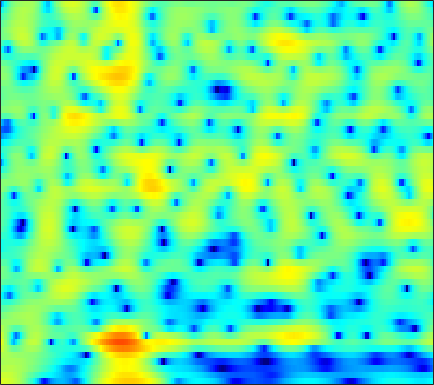

The table this chart was drawn from, first rows:
5.2333, 5.1971, 5.0694, 4.8462, 4.6152, 4.2193, 3.7161, 3.2654, 2.5577, 1.7196, 0.73645, -0.10885, -1.3999, -2.9056, -4.2057, -6.2314, -8.6998, -10.949, -14.685, -19.283, -21.624, -19.735, -16.722, -14.536
4.124, 4.208, 4.229, 4.148, 4.02, 3.759, 3.395, 3.056, 2.515, 1.877, 1.148, 0.5467, -0.3167, -1.231, -1.934, -2.867, -3.763, -4.388, -5.14, -5.793, -6.37, -6.775, -7.309, -7.865
2.62, 2.822, 3.007, 3.1, 3.111, 3.052, 2.912, 2.757, 2.488, 2.155, 1.763, 1.435, 0.9569, 0.4404, 0.03103, -0.5397, -1.137, -1.601, -2.242, -2.916, -3.63, -4.197, -5.006, -5.885
1.977, 2.176, 2.36, 2.462, 2.487, 2.464, 2.382, 2.287, 2.118, 1.905, 1.653, 1.437, 1.117, 0.761, 0.4705, 0.05281, -0.4011, -0.7643, -1.278, -1.827, -2.408, -2.865, -3.497, -4.154
2.647, 2.567, 2.396, 2.18, 2.006, 1.781, 1.591, 1.477, 1.362, 1.277, 1.199, 1.133, 1.019, 0.8551, 0.6921, 0.4138, 0.06253, -0.2443, -0.7087, -1.228, -1.786, -2.219, -2.804, -3.381
4.56, 3.732, 2.452, 1.034, -0.03031, -1.209, -1.77, -1.691, -1.069, -0.1868, 0.6606, 1.192, 1.72, 2.03, 2.105, 1.998, 1.653, 1.244, 0.5064, -0.4287, -1.505, -2.346, -3.403, -4.235
6.043, 4.502, 1.981, -1.251, -4.34, -9.507, -11.9, -8.935, -5.069, -2.244, -0.1173, 1.129, 2.4, 3.252, 3.626, 3.77, 3.487, 2.981, 1.864, 0.1254, -2.457, -5.261, -11.32, -25.08
4.716, 3.368, 1.238, -1.311, -3.562, -7.205, -12.09, -15.9, -12.71, -7.378, -3.689, -1.651, 0.3739, 1.765, 2.465, 3.005, 3.141, 2.998, 2.518, 1.762, 0.8268, 0.08869, -0.795, -1.465
2.953, 2.345, 1.385, 0.2986, -0.5747, -1.698, -2.576, -2.875, -2.67, -1.894, -0.8544, -0.07564, 0.8585, 1.579, 1.955, 2.23, 2.251, 2.111, 1.741, 1.2, 0.5126, -0.06434, -0.8572, -1.607
1.197, 1.301, 1.344, 1.321, 1.283, 1.24, 1.232, 1.273, 1.388, 1.565, 1.779, 1.938, 2.11, 2.203, 2.197, 2.059, 1.752, 1.396, 0.7336, -0.1696, -1.356, -2.464, -4.266, -6.486
-0.7561, -0.2965, 0.1965, 0.5911, 0.8411, 1.142, 1.407, 1.592, 1.812, 2.013, 2.181, 2.277, 2.35, 2.336, 2.266, 2.071, 1.742, 1.396, 0.7779, -0.04399, -1.09, -2.057, -3.605, -5.416
-2.744, -2.336, -1.865, -1.444, -1.137, -0.725, -0.3083, 0.002093, 0.4024, 0.7759, 1.096, 1.3, 1.51, 1.644, 1.691, 1.679, 1.583, 1.455, 1.208, 0.8832, 0.4908, 0.1524, -0.3503, -0.8323
-4.838, -4.966, -5.108, -5.087, -4.894, -4.383, -3.634, -3.001, -2.151, -1.374, -0.7283, -0.3362, 0.07697, 0.3786, 0.5445, 0.7086, 0.8298, 0.9105, 1.02, 1.13, 1.24, 1.327, 1.435, 1.51
-6.721, -8.25, -11.2, -15.27, -16.61, -12.81, -8.89, -6.747, -4.655, -3.223, -2.258, -1.786, -1.434, -1.318, -1.346, -1.428, -1.442, -1.331, -0.9548, -0.3417, 0.3995, 0.9896, 1.761, 2.439
-4.349, -5.409, -6.987, -8.267, -8.51, -7.687, -6.149, -4.992, -3.71, -2.825, -2.33, -2.227, -2.493, -3.3, -4.316, -6.355, -9.134, -10.72, -9.156, -5.615, -2.646, -0.929, 0.8481, 2.222
-1.657, -1.964, -2.36, -2.68, -2.814, -2.825, -2.66, -2.465, -2.162, -1.881, -1.734, -1.767, -2.054, -2.705, -3.47, -4.868, -6.393, -7.027, -6.263, -4.249, -2.168, -0.8137, 0.6076, 1.647
-0.726, -0.8777, -1.24, -1.745, -2.169, -2.693, -3.055, -3.133, -2.906, -2.347, -1.633, -1.118, -0.5346, -0.1084, 0.09696, 0.2597, 0.3797, 0.4931, 0.6938, 0.9461, 1.149, 1.214, 1.213, 1.046
-0.3621, -0.5966, -1.287, -2.437, -3.714, -6.179, -9.845, -12.72, -11.05, -6.547, -3.242, -1.394, 0.4572, 1.794, 2.538, 3.268, 3.727, 3.92, 3.982, 3.81, 3.349, 2.724, 1.494, -0.3475
-2.189, -2.317, -2.742, -3.486, -4.292, -5.63, -6.98, -7.529, -6.886, -4.986, -2.9, -1.47, 0.1485, 1.435, 2.203, 2.993, 3.525, 3.753, 3.842, 3.658, 3.216, 2.689, 1.641, 0.2791
-4.804, -4.554, -4.309, -4.228, -4.212, -4.187, -4.09, -3.896, -3.438, -2.773, -1.93, -1.242, -0.3264, 0.5323, 1.121, 1.781, 2.3, 2.582, 2.805, 2.838, 2.688, 2.492, 2.066, 1.515
-6.846, -6.144, -5.47, -5.025, -4.775, -4.507, -4.255, -4.021, -3.627, -3.127, -2.492, -1.949, -1.169, -0.3636, 0.2321, 0.9662, 1.606, 2.01, 2.428, 2.709, 2.815, 2.794, 2.679, 2.405
-6.67, -6.092, -5.712, -5.559, -5.585, -5.758, -5.946, -6.051, -6.024, -5.665, -4.981, -4.288, -3.172, -1.959, -1.062, 0.08576, 1.109, 1.771, 2.495, 3.037, 3.395, 3.503, 3.508, 3.335
-4.477, -4.627, -5.071, -5.816, -6.627, -8.026, -9.78, -11.28, -13.11, -13.56, -11.98, -10.08, -7.37, -4.86, -3.18, -1.194, 0.489, 1.547, 2.694, 3.529, 4.099, 4.356, 4.412, 4.233
-2.772, -3.317, -4.282, -5.728, -7.125, -9.545, -12.85, -16.02, -21.49, -24.71, -20.49, -16.61, -11.92, -7.92, -5.379, -2.527, -0.2428, 1.156, 2.642, 3.745, 4.445, 4.771, 4.912, 4.689
-2.097, -2.576, -3.538, -4.861, -6.1, -8.176, -10.75, -13.11, -17.27, -24.16, -30.12, -20.07, -13.02, -8.365, -5.649, -2.708, -0.3974, 1.004, 2.484, 3.592, 4.332, 4.627, 4.794, 4.591
-2.192, -2.483, -3.082, -3.866, -4.609, -5.697, -6.921, -7.825, -8.857, -9.421, -9.092, -8.335, -6.648, -4.681, -3.187, -1.361, 0.2262, 1.251, 2.393, 3.231, 3.847, 4.107, 4.203, 4.051
-2.474, -2.694, -3.114, -3.68, -4.114, -4.676, -5.1, -5.291, -5.313, -5.093, -4.59, -4.035, -3.13, -2.115, -1.326, -0.2898, 0.6818, 1.347, 2.117, 2.756, 3.179, 3.432, 3.527, 3.428
-2.261, -2.704, -3.582, -4.646, -5.46, -6.373, -6.705, -6.513, -5.792, -4.769, -3.752, -2.977, -2.077, -1.275, -0.7493, -0.1115, 0.5002, 0.9351, 1.49, 2.04, 2.522, 2.795, 3.1, 3.181
-1.088, -1.889, -3.477, -5.814, -8.482, -14.27, -20.27, -13.9, -8.436, -5.305, -3.32, -2.301, -1.448, -1.009, -0.882, -0.9021, -0.9619, -0.8865, -0.4667, 0.2554, 1.264, 1.904, 2.705, 3.217
0.7069, 0.1938, -0.6677, -1.945, -3.022, -4.387, -4.823, -4.341, -2.976, -1.624, -0.5876, -0.1849, -0.06763, -0.5525, -1.375, -3.239, -6.402, -9.51, -9.571, -4.988, -1.54, 0.3631, 1.974, 3.021
0.2729, 0.4329, 0.4712, 0.4324, 0.3943, 0.3871, 0.4764, 0.6276, 0.8868, 1.179, 1.319, 1.278, 0.9878, 0.3249, -0.4724, -1.965, -3.779, -4.899, -4.826, -3.116, -1.045, 0.1587, 1.373, 1.956
-2.371, -1.817, -1.209, -0.5988, -0.2124, 0.2716, 0.6673, 0.9284, 1.187, 1.339, 1.373, 1.356, 1.193, 0.9332, 0.6851, 0.3602, 0.08996, -6.2857e-05, 0.09223, 0.358, 0.7643, 1.003, 1.204, 1.126
-6.225, -5.307, -3.956, -2.604, -1.749, -0.7925, -0.07357, 0.3318, 0.7092, 0.887, 0.9385, 0.9133, 0.8077, 0.7131, 0.6822, 0.7249, 0.8608, 1.019, 1.255, 1.538, 1.704, 1.791, 1.686, 1.408
-14.31, -10.06, -6.297, -3.768, -2.369, -1.01, -0.09272, 0.3287, 0.6133, 0.5974, 0.3305, -0.03585, -0.5651, -0.9948, -1.092, -0.8299, -0.1262, 0.5427, 1.42, 2.195, 2.691, 2.938, 2.96, 2.721
-7.481, -6.178, -4.172, -2.531, -1.481, -0.4115, 0.2975, 0.578, 0.5855, 0.1696, -0.8112, -1.969, -4.341, -7.995, -10.82, -8.778, -4.261, -1.719, 0.7578, 2.389, 3.537, 4.01, 4.339, 4.195
-5.204, -4.827, -4.032, -3.225, -2.622, -1.93, -1.407, -1.163, -1.094, -1.382, -2.075, -2.894, -4.425, -6.143, -6.906, -6.014, -3.627, -1.799, 0.209, 1.794, 2.885, 3.459, 3.893, 3.969
-8.73, -8.147, -7.413, -6.517, -5.881, -5.051, -4.33, -3.869, -3.382, -3.08, -2.918, -2.904, -2.882, -2.782, -2.571, -2.046, -1.274, -0.5936, 0.3623, 1.246, 1.978, 2.454, 2.883, 3.167
-14.13, -13.09, -11.98, -10.8, -9.862, -8.512, -7.199, -6.294, -5.253, -4.387, -3.714, -3.292, -2.808, -2.365, -2.011, -1.487, -0.9083, -0.4457, 0.2065, 0.8106, 1.427, 1.807, 2.291, 2.68
-16.39, -16.85, -17.68, -17.54, -15.55, -12.26, -9.378, -7.713, -5.984, -4.766, -3.942, -3.483, -3.063, -2.715, -2.452, -2.022, -1.477, -1.004, -0.3659, 0.3013, 0.8863, 1.28, 1.768, 2.2
-11.13, -12.75, -15.59, -16.52, -13.97, -9.898, -6.878, -5.303, -3.797, -2.975, -2.681, -2.757, -3.243, -3.878, -4.247, -4.2, -3.362, -2.442, -1.235, -0.1946, 0.4336, 0.7661, 0.9646, 1.131
-2.447, -2.623, -2.786, -2.534, -2.102, -1.335, -0.5059, 0.02496, 0.4014, 0.3633, -0.2118, -1.128, -3.179, -6.94, -12.45, -21.41, -8.504, -4.708, -1.75, -0.288, 0.2248, 0.03798, -1.162, -3.357
-0.1741, 0.02272, 0.2908, 0.5356, 0.7533, 1.012, 1.201, 1.274, 1.192, 0.894, 0.2919, -0.3649, -1.506, -2.804, -3.617, -3.961, -3.246, -2.363, -1.308, -0.6543, -0.5261, -0.9386, -2.07, -3.873
-1.27, -0.8717, -0.399, -0.06059, 0.126, 0.3088, 0.3795, 0.3501, 0.253, 0.04463, -0.2473, -0.4883, -0.8427, -1.129, -1.256, -1.269, -1.114, -0.9152, -0.6175, -0.34, -0.2281, -0.2365, -0.289, -0.364
-2.169, -1.605, -1.078, -0.7131, -0.5671, -0.492, -0.5211, -0.6002, -0.7518, -0.9353, -1.096, -1.199, -1.263, -1.251, -1.179, -0.9897, -0.7185, -0.4796, -0.123, 0.2068, 0.503, 0.7319, 0.9562, 1.142
-1.812, -1.321, -0.9479, -0.8087, -0.8413, -1.063, -1.418, -1.724, -2.184, -2.576, -2.849, -2.949, -2.895, -2.663, -2.387, -1.907, -1.321, -0.8365, -0.1819, 0.4516, 1.07, 1.466, 1.902, 2.239
-0.3412, -0.1655, -0.1355, -0.43, -0.8215, -1.585, -2.634, -3.576, -4.922, -6.156, -6.97, -7.122, -6.852, -6.17, -5.507, -4.502, -3.346, -2.416, -1.141, 0.1191, 1.227, 1.923, 2.713, 3.262
0.9075, 0.8189, 0.4799, -0.162, -0.8963, -2.237, -4.128, -6.072, -9.591, -14.9, -20.81, -18.41, -14.49, -12.5, -11.65, -10.44, -8.405, -6.434, -3.716, -1.358, 0.5741, 1.783, 3.006, 3.855
0.6023, 0.4269, -0.04739, -0.7257, -1.422, -2.655, -4.287, -5.828, -8.328, -11.15, -13.33, -13.83, -14.01, -15.12, -17.7, -28.6, -17.66, -11.34, -6.3, -2.864, -0.3539, 1.069, 2.53, 3.591
-1.182, -1.422, -1.849, -2.339, -2.701, -3.251, -3.876, -4.408, -5.169, -5.997, -6.746, -7.246, -7.775, -8.257, -8.471, -8.274, -7.146, -5.863, -3.897, -1.961, -0.3095, 0.7202, 1.925, 2.867
-3.745, -4.393, -5.145, -5.549, -5.452, -4.935, -4.271, -3.811, -3.361, -3.105, -2.982, -2.996, -3.029, -3.062, -3.048, -2.889, -2.56, -2.167, -1.506, -0.7953, -0.02563, 0.5915, 1.379, 2.08
-5.701, -7.76, -12.26, -17.33, -13.33, -7.761, -4.396, -2.731, -1.197, -0.1982, 0.3662, 0.593, 0.6341, 0.4969, 0.2979, -0.04892, -0.4591, -0.73, -1.005, -1.065, -0.7837, -0.3969, 0.1667, 0.8173
-3.146, -3.946, -5.173, -5.608, -4.712, -2.612, -0.4892, 0.828, 2.144, 2.998, 3.437, 3.539, 3.353, 2.806, 2.159, 0.9242, -0.7321, -2.285, -4.555, -6.008, -5.695, -4.781, -3.364, -2.303
-0.9659, -0.6078, -0.1821, 0.387, 0.8932, 1.716, 2.557, 3.157, 3.786, 4.171, 4.293, 4.163, 3.718, 2.874, 1.937, 0.2092, -2.246, -4.817, -9.869, -16.7, -13.35, -9.873, -7.569, -6.992
-1.185, -0.5329, 0.2826, 1.051, 1.59, 2.26, 2.851, 3.206, 3.565, 3.749, 3.72, 3.533, 3.048, 2.292, 1.53, 0.2708, -1.247, -2.514, -4.144, -5.362, -6.05, -6.282, -6.585, -7.182
-2.349, -1.572, -0.5889, 0.2884, 0.9113, 1.632, 2.239, 2.596, 2.944, 3.12, 3.096, 2.962, 2.589, 2.018, 1.476, 0.5987, -0.394, -1.16, -2.152, -3.056, -3.795, -4.258, -4.658, -4.894
-4.019, -3.109, -1.939, -0.83, -0.06448, 0.8491, 1.598, 2.062, 2.508, 2.763, 2.833, 2.763, 2.511, 2.059, 1.597, 0.828, -0.1042, -0.8721, -1.968, -3.074, -3.99, -4.453, -4.639, -4.365
-6.938, -5.681, -3.883, -2.187, -1.097, 0.1403, 1.122, 1.698, 2.272, 2.648, 2.847, 2.859, 2.719, 2.377, 1.963, 1.195, 0.1271, -0.9174, -2.684, -4.947, -7.664, -9.38, -9.504, -7.156
-14.42, -10.16, -6.348, -3.728, -2.275, -0.8395, 0.1935, 0.7526, 1.322, 1.735, 2.022, 2.171, 2.243, 2.158, 1.955, 1.433, 0.5796, -0.3482, -2.062, -4.503, -7.945, -10.85, -10.99, -6.948
